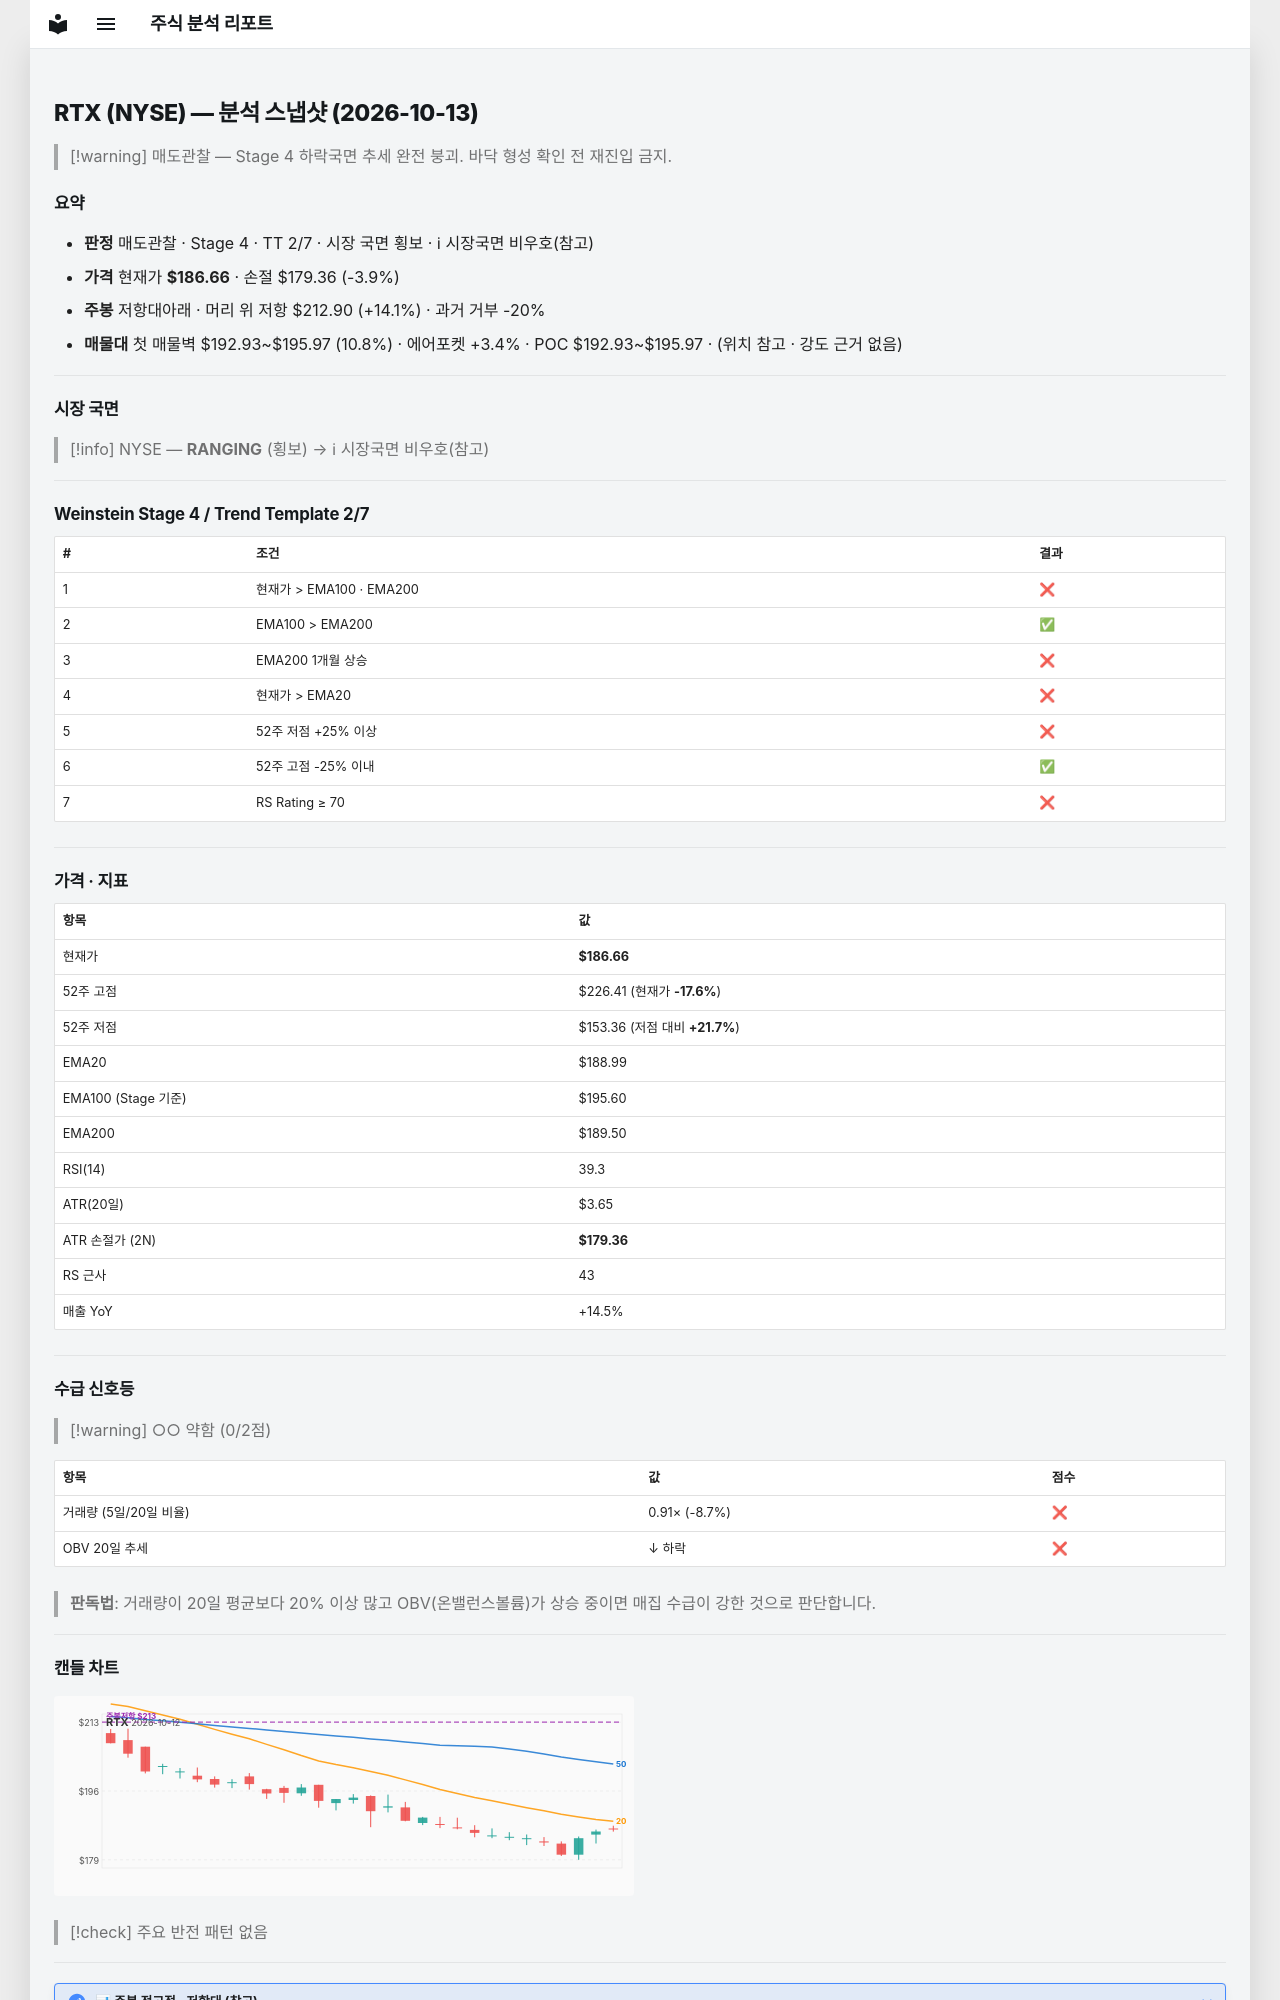

repository: soloandco/stock-reports · page: snapshots/RTX-2026-10-13/index.html · generator: mkdocs

---
type: analysis-snapshot
title: RTX 분석 스냅샷
ticker: RTX
market: NYSE
created: 2026-10-13
updated: 2026-10-13
bar-date: 2026-10-12
verdict: 매도관찰
real-rr: 3.60
sma50-gap-pct: -1.2
weekly-position: 저항대아래
weekly-overhead-price: 212.90
weekly-overhead-pct: 14.1
stage: 4
trend-template-score: 2
tt-max: 7
ma-set: ema-20-100-200
price: 186.66000366210938
stop-price: 179.3614134423888
market-regime: RANGING
supply-demand-score: 0/2
supply-demand-label: 약함
status: tracking
tags:
  - stock-agent
  - watchlist
  - RTX
  - analysis
related:
  - "[[analysis-template]]"
---

# RTX (NYSE) — 분석 스냅샷 (2026-10-13)

> [!warning] 매도관찰 — Stage 4 하락국면
> 추세 완전 붕괴. 바닥 형성 확인 전 재진입 금지.

## 요약

- **판정** 매도관찰 · Stage 4 · TT 2/7 · 시장 국면 횡보 · ℹ 시장국면 비우호(참고)
- **가격** 현재가 **$186.66** · 손절 $179.36 (-3.9%)
- **주봉** 저항대아래 · 머리 위 저항 $212.90 (+14.1%) · 과거 거부 -20%
- **매물대** 첫 매물벽 $192.93~$195.97 (10.8%) · 에어포켓 +3.4% · POC $192.93~$195.97 · (위치 참고 · 강도 근거 없음)

---

## 시장 국면

> [!info] NYSE — **RANGING** (횡보) → ℹ 시장국면 비우호(참고)

---

## Weinstein Stage 4 / Trend Template 2/7

| # | 조건 | 결과 |
|---|------|------|
| 1 | 현재가 > EMA100 · EMA200 | ❌ |
| 2 | EMA100 > EMA200 | ✅ |
| 3 | EMA200 1개월 상승 | ❌ |
| 4 | 현재가 > EMA20 | ❌ |
| 5 | 52주 저점 +25% 이상 | ❌ |
| 6 | 52주 고점 -25% 이내 | ✅ |
| 7 | RS Rating ≥ 70 | ❌ |

---

## 가격 · 지표

| 항목 | 값 |
|------|---|
| 현재가 | **$186.66** |
| 52주 고점 | $226.41 (현재가 **-17.6%**) |
| 52주 저점 | $153.36 (저점 대비 **+21.7%**) |
| EMA20 | $188.99 |
| EMA100 (Stage 기준) | $195.60 |
| EMA200 | $189.50 |
| RSI(14) | 39.3 |
| ATR(20일) | $3.65 |
| ATR 손절가 (2N) | **$179.36** |
| RS 근사 | 43 |
| 매출 YoY | +14.5% |

---
## 수급 신호등

> [!warning] ○○ 약함 (0/2점)

| 항목 | 값 | 점수 |
|------|------|------|
| 거래량 (5일/20일 비율) | 0.91× (-8.7%) | ❌ |
| OBV 20일 추세 | ↓ 하락 | ❌ |

> **판독법**: 거래량이 20일 평균보다 20% 이상 많고 OBV(온밸런스볼륨)가 상승 중이면 매집 수급이 강한 것으로 판단합니다.

---
